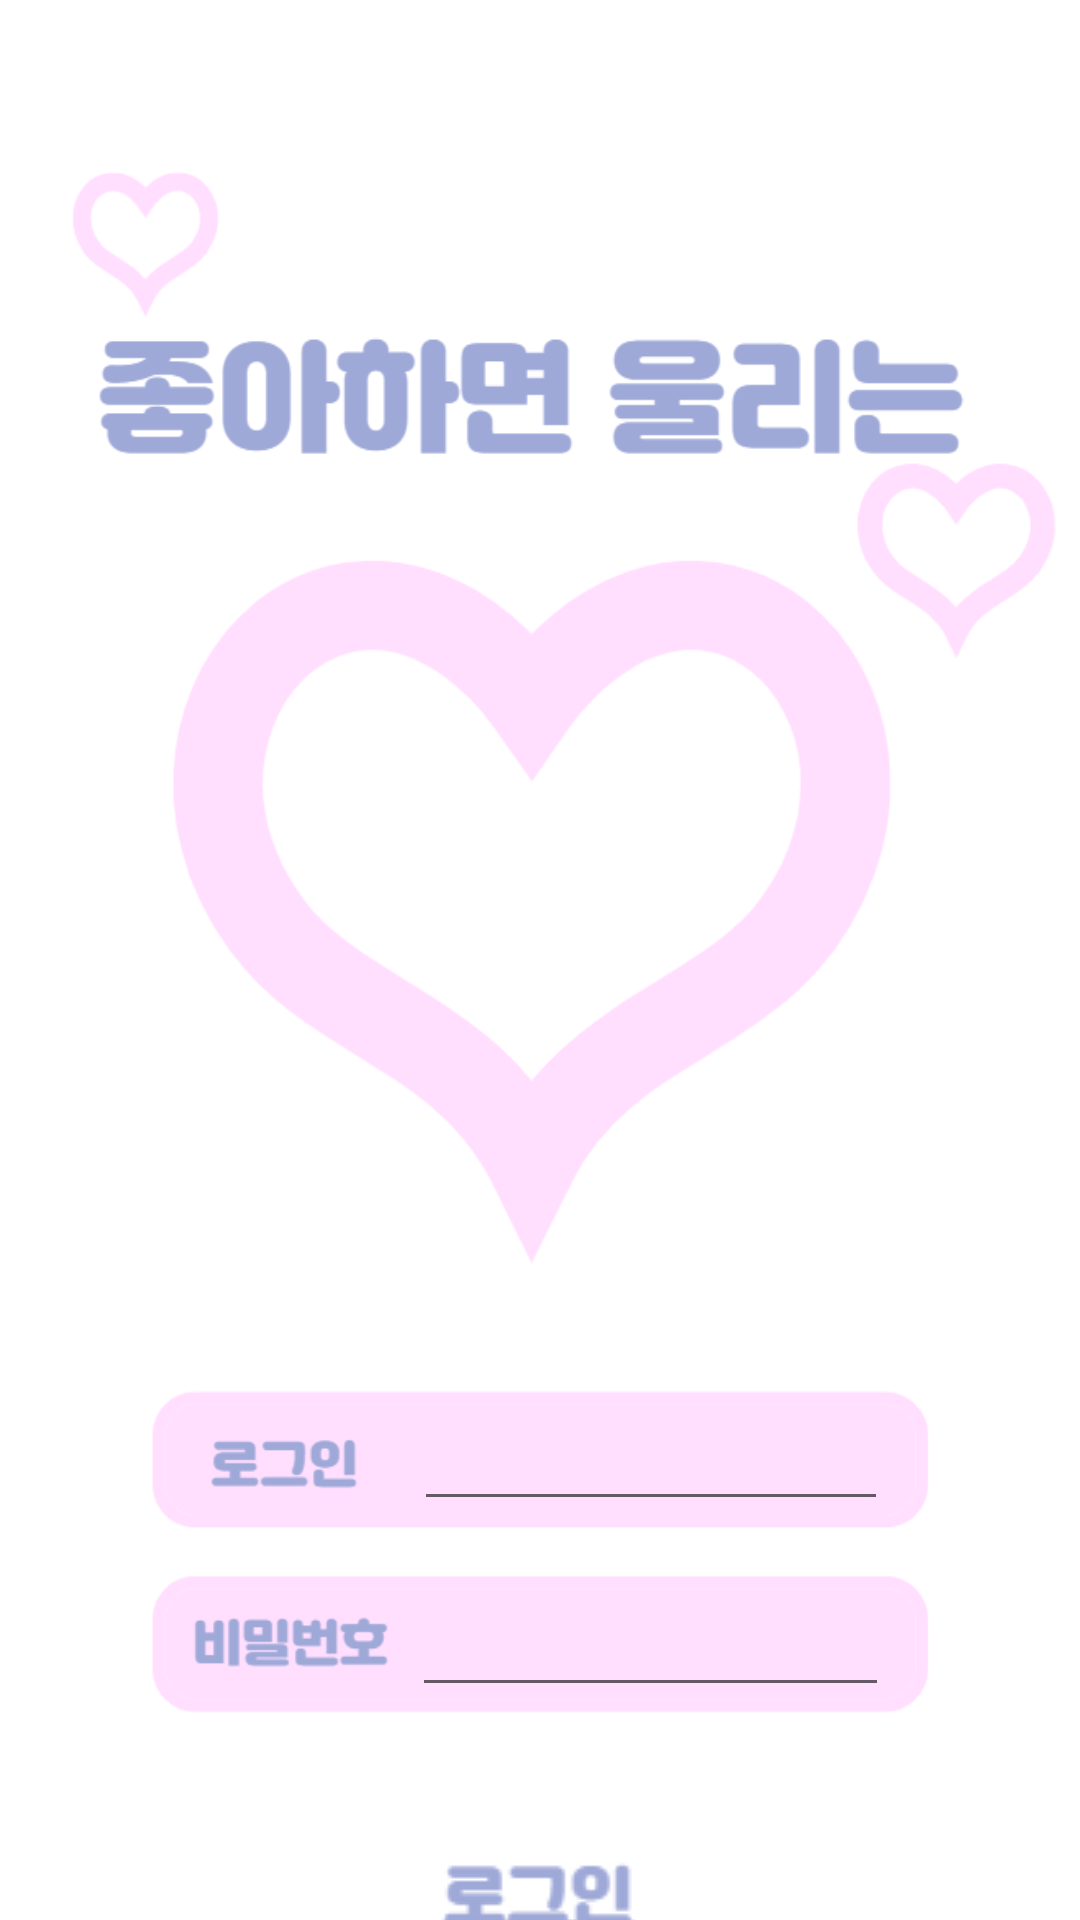

Write the Android layout XML for this screen, with the resource values it uses.
<!-- AndroidManifest.xml: application theme Theme.Loving -->
<!-- res/layout/activity_main.xml -->
<?xml version="1.0" encoding="utf-8"?>
<LinearLayout xmlns:android="http://schemas.android.com/apk/res/android"
    xmlns:app="http://schemas.android.com/apk/res-auto"
    xmlns:tools="http://schemas.android.com/tools"
    android:background="#ffffff"
    android:layout_width="match_parent"
    android:layout_height="match_parent"
    android:orientation="vertical"
    tools:context=".MainActivity">


    <ImageView
        android:layout_width="454dp"
        android:layout_height="399dp"
        android:layout_gravity="center"
        android:layout_marginTop="40dp"
        android:layout_marginBottom="0dp"
        android:backgroundTint="#FFFFFF"
        app:srcCompat="@drawable/img" />

    <FrameLayout
        android:layout_width="match_parent"
        android:layout_height="185dp"
        android:layout_marginTop="-10dp">

        <ImageView
            android:id="@+id/imageView3"
            android:layout_width="271dp"
            android:layout_height="152dp"
            android:layout_gravity="center"
            android:layout_marginTop="-5dp"
            app:srcCompat="@drawable/sign" />

        <EditText
            android:id="@+id/login_email"
            android:layout_width="158dp"
            android:layout_height="46dp"
            android:layout_gravity="center"
            android:layout_marginStart="45dp"
            android:layout_marginTop="-38dp"
            android:layout_marginEnd="8dp"
            android:ems="10"
            android:fontFamily="casual"
            android:inputType="textEmailAddress"
            android:textStyle="bold"
            tools:ignore="TouchTargetSizeCheck,SpeakableTextPresentCheck" />

        <EditText
            android:id="@+id/login_password"
            android:layout_width="159dp"
            android:layout_height="wrap_content"
            android:layout_gravity="center"
            android:layout_marginStart="45dp"
            android:layout_marginTop="25dp"
            android:layout_marginEnd="8dp"
            android:ems="10"
            android:fontFamily="casual"
            android:inputType="textPassword"
            android:textStyle="bold"
            tools:ignore="TouchTargetSizeCheck,SpeakableTextPresentCheck" />
    </FrameLayout>

    <ImageButton
        android:id="@+id/btn_login"
        android:layout_width="71dp"
        android:layout_height="31dp"
        android:layout_gravity="center"
        android:backgroundTint="#FFFFFF"
        app:srcCompat="@drawable/login_btn"
        tools:ignore="SpeakableTextPresentCheck,TouchTargetSizeCheck" />

    <ImageButton
        android:id="@+id/btn_signup"
        android:layout_width="87dp"
        android:layout_height="29dp"
        android:layout_gravity="center"
        android:layout_marginTop="10dp"
        android:backgroundTint="#FFFFFF"
        app:srcCompat="@drawable/sign_btn"
        tools:ignore="SpeakableTextPresentCheck,TouchTargetSizeCheck" />

</LinearLayout>
<!-- resources referenced by this layout -->
<resources>
  <!-- drawable img: png bitmap (drawable, 27066 bytes) -->
  <!-- drawable login_btn: png bitmap (drawable, 1443 bytes) -->
  <!-- drawable sign: png bitmap (drawable, 7454 bytes) -->
  <!-- drawable sign_btn: png bitmap (drawable, 2157 bytes) -->
  <style name="Theme.Loving" parent="Theme.MaterialComponents.DayNight.DarkActionBar">
          <item name="windowNoTitle">true</item>
          
          <item name="colorPrimary">@color/purple_500</item>
          <item name="android:windowFullscreen">true</item>
          <item name="colorPrimaryVariant">@color/purple_700</item>
          <item name="colorOnPrimary">@color/white</item>
          
          <item name="colorSecondary">@color/teal_200</item>
          <item name="colorSecondaryVariant">@color/teal_700</item>
          <item name="colorOnSecondary">@color/black</item>
          
          <item name="android:statusBarColor">?attr/colorPrimaryVariant</item>
          
      </style>
  <color name="purple_500">#FF6200EE</color>
  <color name="purple_700">#FF3700B3</color>
  <color name="white">#FFFFFFFF</color>
  <color name="teal_200">#FF03DAC5</color>
  <color name="teal_700">#FF018786</color>
  <color name="black">#FF000000</color>
</resources>
